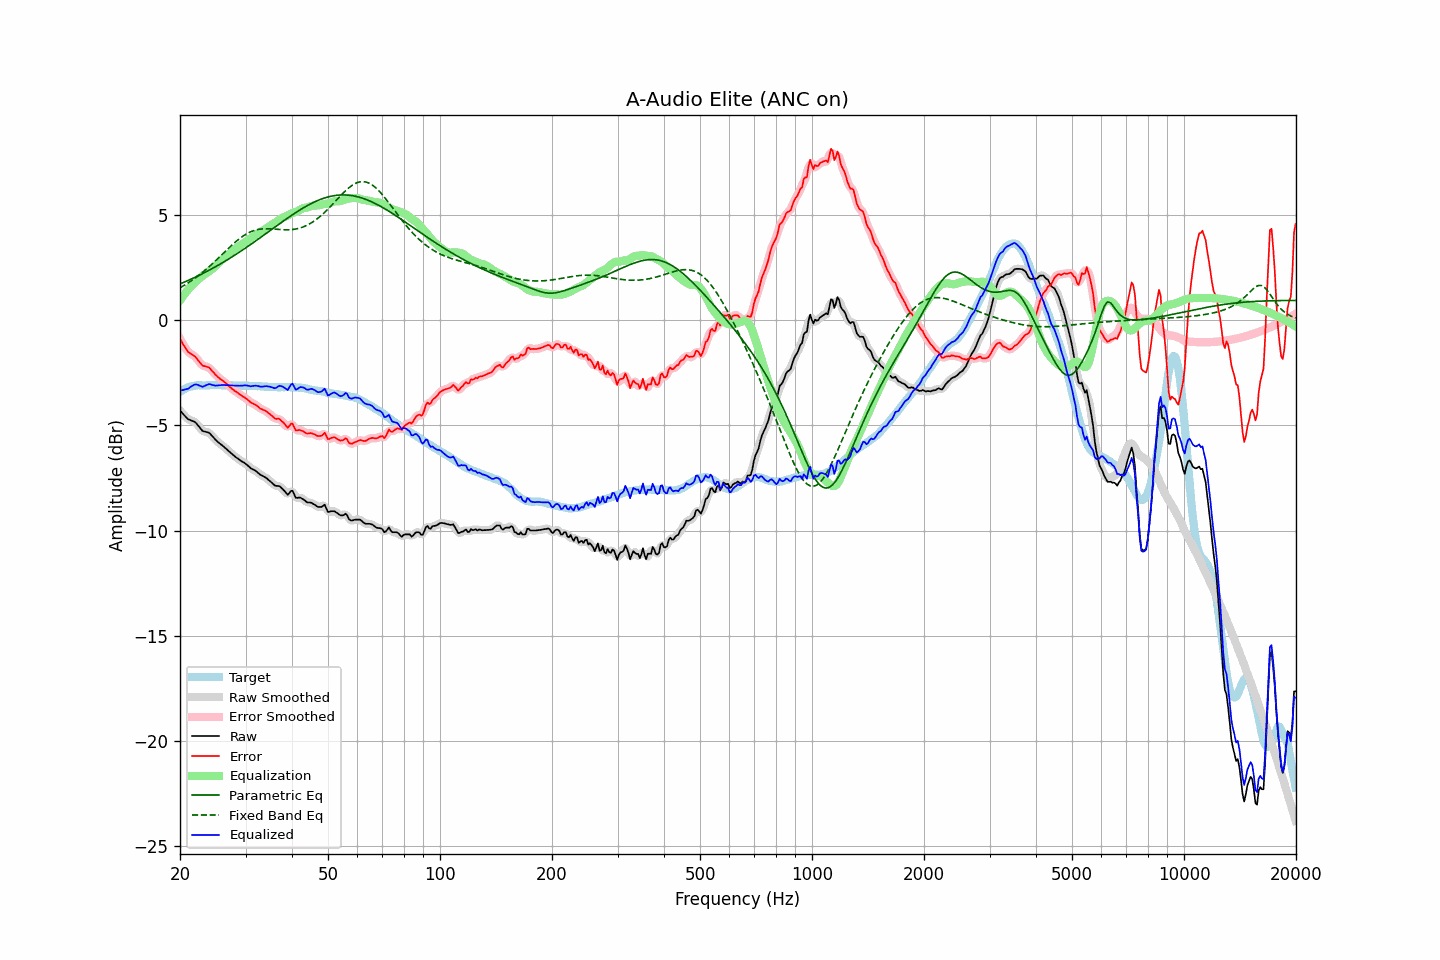

The table this chart was drawn from, first rows:
frequency, raw, error, smoothed, error_smoothed, equalization, parametric_eq, fixed_band_eq, equalized_raw, equalized_smoothed, target
20.00, -4.30, -0.89, -4.29, -0.88, 0.94, 1.72, 1.53, -3.36, -3.36, -3.41
20.20, -4.38, -1.02, -4.39, -1.03, 1.04, 1.75, 1.57, -3.33, -3.34, -3.36
20.40, -4.47, -1.16, -4.47, -1.16, 1.15, 1.78, 1.62, -3.32, -3.32, -3.31
20.61, -4.55, -1.27, -4.55, -1.28, 1.25, 1.81, 1.66, -3.30, -3.30, -3.28
20.81, -4.63, -1.40, -4.63, -1.40, 1.35, 1.85, 1.71, -3.28, -3.28, -3.23
21.02, -4.71, -1.52, -4.69, -1.50, 1.44, 1.88, 1.76, -3.27, -3.25, -3.19
21.23, -4.74, -1.57, -4.74, -1.57, 1.53, 1.91, 1.81, -3.21, -3.21, -3.17
21.44, -4.77, -1.62, -4.77, -1.62, 1.62, 1.95, 1.86, -3.15, -3.15, -3.15
21.66, -4.80, -1.67, -4.80, -1.66, 1.69, 1.98, 1.92, -3.11, -3.11, -3.13
21.87, -4.83, -1.71, -4.84, -1.72, 1.76, 2.02, 1.97, -3.07, -3.07, -3.12
22.09, -4.89, -1.79, -4.90, -1.79, 1.83, 2.05, 2.03, -3.06, -3.06, -3.10
22.31, -4.98, -1.89, -4.98, -1.88, 1.90, 2.09, 2.08, -3.08, -3.07, -3.09
22.54, -5.08, -1.98, -5.08, -1.99, 1.97, 2.13, 2.14, -3.11, -3.11, -3.10
22.76, -5.17, -2.07, -5.18, -2.08, 2.03, 2.17, 2.20, -3.14, -3.14, -3.10
22.99, -5.27, -2.16, -5.25, -2.14, 2.09, 2.20, 2.26, -3.17, -3.15, -3.11
23.22, -5.29, -2.18, -5.29, -2.19, 2.15, 2.24, 2.33, -3.14, -3.14, -3.11
23.45, -5.31, -2.20, -5.31, -2.21, 2.21, 2.28, 2.39, -3.10, -3.11, -3.11
23.69, -5.33, -2.23, -5.32, -2.22, 2.26, 2.32, 2.46, -3.07, -3.07, -3.10
23.92, -5.35, -2.25, -5.36, -2.27, 2.31, 2.36, 2.53, -3.04, -3.05, -3.10
24.16, -5.42, -2.33, -5.42, -2.33, 2.36, 2.40, 2.60, -3.06, -3.06, -3.09
24.40, -5.51, -2.43, -5.50, -2.41, 2.43, 2.44, 2.67, -3.08, -3.08, -3.08
24.65, -5.59, -2.50, -5.59, -2.50, 2.49, 2.49, 2.74, -3.10, -3.10, -3.09
24.89, -5.68, -2.59, -5.68, -2.58, 2.57, 2.53, 2.81, -3.11, -3.11, -3.09
25.14, -5.75, -2.66, -5.75, -2.66, 2.64, 2.57, 2.88, -3.11, -3.11, -3.09
25.39, -5.82, -2.74, -5.82, -2.73, 2.71, 2.62, 2.95, -3.11, -3.10, -3.09
25.65, -5.88, -2.79, -5.88, -2.79, 2.78, 2.66, 3.03, -3.09, -3.09, -3.09
25.91, -5.94, -2.84, -5.94, -2.85, 2.85, 2.70, 3.10, -3.09, -3.09, -3.10
26.16, -6.00, -2.90, -6.00, -2.90, 2.91, 2.75, 3.18, -3.09, -3.09, -3.10
26.43, -6.07, -2.97, -6.07, -2.97, 2.98, 2.80, 3.25, -3.09, -3.09, -3.10
26.69, -6.13, -3.03, -6.13, -3.03, 3.04, 2.84, 3.32, -3.09, -3.09, -3.10
26.96, -6.20, -3.11, -6.20, -3.11, 3.10, 2.89, 3.40, -3.09, -3.09, -3.09
27.23, -6.27, -3.18, -6.27, -3.17, 3.17, 2.94, 3.47, -3.10, -3.10, -3.09
27.50, -6.34, -3.24, -6.34, -3.24, 3.23, 2.98, 3.54, -3.11, -3.10, -3.09
27.77, -6.40, -3.29, -6.40, -3.30, 3.29, 3.03, 3.61, -3.11, -3.11, -3.11
28.05, -6.47, -3.36, -6.47, -3.36, 3.36, 3.08, 3.68, -3.11, -3.11, -3.11
28.33, -6.53, -3.41, -6.53, -3.41, 3.41, 3.13, 3.74, -3.12, -3.11, -3.12
28.62, -6.58, -3.46, -6.58, -3.46, 3.47, 3.18, 3.81, -3.11, -3.12, -3.12
28.90, -6.64, -3.53, -6.64, -3.52, 3.52, 3.23, 3.87, -3.12, -3.12, -3.11
29.19, -6.69, -3.57, -6.69, -3.57, 3.57, 3.28, 3.92, -3.12, -3.12, -3.12
29.48, -6.74, -3.63, -6.74, -3.62, 3.63, 3.33, 3.98, -3.11, -3.11, -3.11
29.78, -6.78, -3.66, -6.78, -3.67, 3.68, 3.38, 4.03, -3.10, -3.10, -3.12
30.08, -6.84, -3.73, -6.84, -3.72, 3.73, 3.43, 4.08, -3.10, -3.10, -3.11
30.38, -6.90, -3.78, -6.90, -3.78, 3.79, 3.49, 4.12, -3.11, -3.12, -3.12
30.68, -6.97, -3.85, -6.97, -3.85, 3.84, 3.54, 4.16, -3.13, -3.13, -3.12
30.99, -7.04, -3.91, -7.03, -3.90, 3.89, 3.59, 4.19, -3.15, -3.14, -3.13
31.30, -7.08, -3.95, -7.08, -3.95, 3.94, 3.64, 4.22, -3.14, -3.14, -3.13
31.61, -7.12, -3.99, -7.12, -3.99, 4.00, 3.70, 4.25, -3.12, -3.13, -3.13
31.93, -7.16, -4.03, -7.16, -4.03, 4.05, 3.75, 4.27, -3.11, -3.12, -3.13
32.24, -7.22, -4.08, -7.22, -4.08, 4.09, 3.81, 4.29, -3.13, -3.13, -3.14
32.57, -7.28, -4.14, -7.28, -4.14, 4.14, 3.86, 4.31, -3.14, -3.14, -3.14
32.89, -7.35, -4.21, -7.34, -4.20, 4.18, 3.92, 4.32, -3.17, -3.16, -3.14
33.22, -7.39, -4.24, -7.39, -4.24, 4.22, 3.97, 4.33, -3.17, -3.16, -3.15
33.55, -7.43, -4.27, -7.43, -4.27, 4.27, 4.03, 4.34, -3.16, -3.16, -3.15
33.89, -7.47, -4.30, -7.47, -4.31, 4.32, 4.08, 4.34, -3.14, -3.15, -3.17
34.23, -7.52, -4.36, -7.52, -4.36, 4.38, 4.14, 4.34, -3.14, -3.14, -3.16
34.57, -7.59, -4.42, -7.58, -4.41, 4.43, 4.19, 4.34, -3.16, -3.15, -3.17
34.92, -7.65, -4.47, -7.65, -4.47, 4.48, 4.25, 4.33, -3.17, -3.17, -3.18
35.27, -7.72, -4.54, -7.72, -4.54, 4.53, 4.30, 4.33, -3.19, -3.19, -3.18
35.62, -7.79, -4.60, -7.79, -4.61, 4.57, 4.36, 4.32, -3.22, -3.22, -3.18
35.97, -7.86, -4.67, -7.84, -4.66, 4.62, 4.41, 4.32, -3.24, -3.23, -3.19
... 635 more rows
